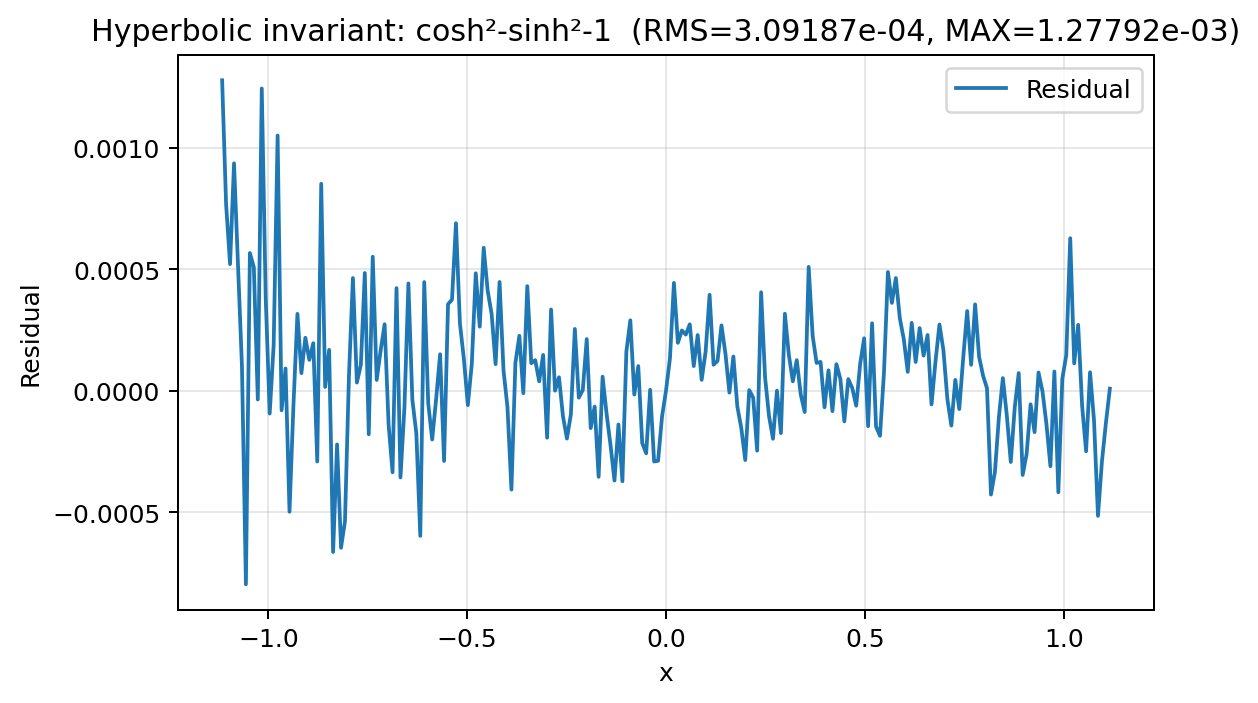

The data file committed next to this chart (first rows):
x, cosh2_minus_sinh2_minus_1
-1.116100000000000092e+00, 1.277923583984375000e-03
-1.106134821428571557e+00, 7.666796445846557617e-04
-1.096169642857143023e+00, 5.212724208831787109e-04
-1.086204464285714266e+00, 9.362101554870605469e-04
-1.076239285714285732e+00, 5.193948745727539062e-04
-1.066274107142857197e+00, 1.007616519927978516e-04
-1.056308928571428662e+00, -7.968097925186157227e-04
-1.046343750000000128e+00, 5.670338869094848633e-04
-1.036378571428571593e+00, 5.083531141281127930e-04
-1.026413392857142837e+00, -3.600120544433593750e-05
-1.016448214285714302e+00, 1.244205981492996216e-03
-1.006483035714285768e+00, 3.800392150878906250e-04
-9.965178571428572329e-01, -9.393692016601562500e-05
-9.865526785714286984e-01, 1.868754625320434570e-04
-9.765875000000000528e-01, 1.050602644681930542e-03
-9.666223214285715182e-01, -8.052960038185119629e-05
-9.566571428571428726e-01, 9.143725037574768066e-05
-9.466919642857143380e-01, -4.981122910976409912e-04
-9.367267857142858034e-01, -5.683302879333496094e-05
-9.267616071428572688e-01, 3.164410591125488281e-04
-9.167964285714286232e-01, 7.244944572448730469e-05
-9.068312500000000886e-01, 2.179443836212158203e-04
-8.968660714285714430e-01, 1.269876956939697266e-04
-8.869008928571429085e-01, 1.957416534423828125e-04
-8.769357142857143739e-01, -2.913139760494232178e-04
-8.669705357142858393e-01, 8.518062531948089600e-04
-8.570053571428571937e-01, 1.558661460876464844e-05
-8.470401785714285481e-01, 1.681335270404815674e-04
-8.370750000000000135e-01, -6.639063358306884766e-04
-8.271098214285714789e-01, -2.210400998592376709e-04
-8.171446428571429443e-01, -6.464719772338867188e-04
-8.071794642857144098e-01, -5.364157259464263916e-04
-7.972142857142857642e-01, 6.213411688804626465e-05
-7.872491071428571185e-01, 4.639625549316406250e-04
-7.772839285714285840e-01, 3.369152545928955078e-05
-7.673187500000000494e-01, 1.067258417606353760e-04
-7.573535714285715148e-01, 4.846751689910888672e-04
-7.473883928571429802e-01, -1.791715621948242188e-04
-7.374232142857143346e-01, 5.516372621059417725e-04
-7.274580357142856890e-01, 4.446506500244140625e-05
-7.174928571428571544e-01, 1.662932336330413818e-04
-7.075276785714286198e-01, 2.737641334533691406e-04
-6.975625000000000853e-01, -1.387894153594970703e-04
-6.875973214285714397e-01, -3.356635570526123047e-04
-6.776321428571429051e-01, 4.225671291351318359e-04
-6.676669642857142595e-01, -3.569014370441436768e-04
-6.577017857142857249e-01, -6.952881813049316406e-05
-6.477366071428571903e-01, 4.416108131408691406e-04
-6.377714285714286557e-01, -3.761053085327148438e-05
-6.278062500000000101e-01, -1.755356788635253906e-04
-6.178410714285714755e-01, -5.973875522613525391e-04
-6.078758928571428299e-01, 4.473142325878143311e-04
-5.979107142857142954e-01, -5.152449011802673340e-05
-5.879455357142857608e-01, -2.007335424423217773e-04
-5.779803571428571152e-01, -3.371015191078186035e-05
-5.680151785714285806e-01, 1.501999795436859131e-04
-5.580500000000000460e-01, -2.891123294830322266e-04
-5.480848214285714004e-01, 3.564171493053436279e-04
-5.381196428571428658e-01, 3.750137984752655029e-04
-5.281544642857143312e-01, 6.895065307617187500e-04
... 165 more rows
